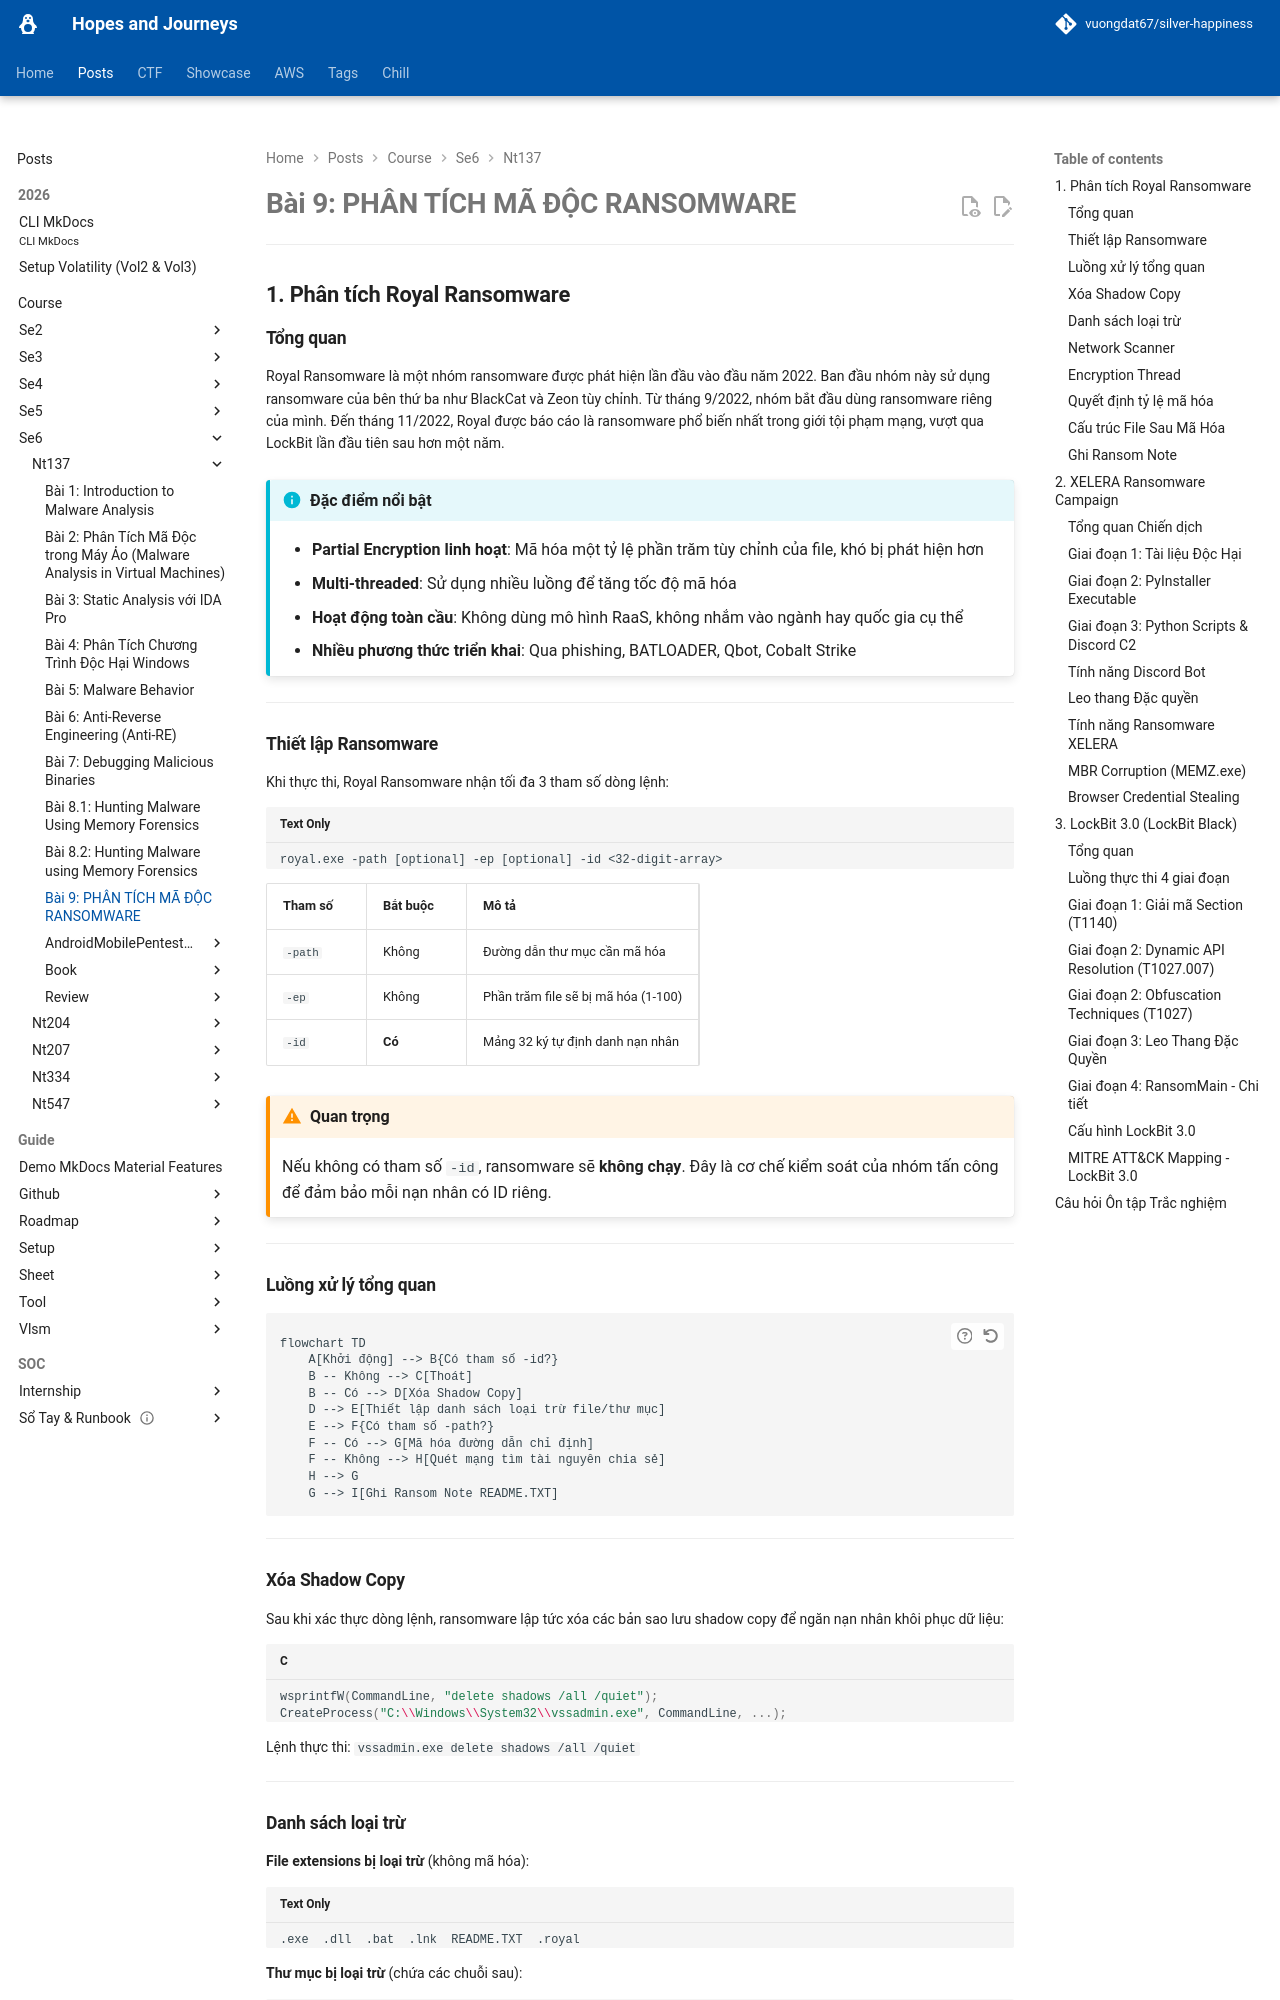

repository: vuongdat67/silver-happiness · page: posts/course/se6/nt137/L9/index.html · generator: mkdocs

# Bài 9: PHÂN TÍCH MÃ ĐỘC RANSOMWARE

---

## 1. Phân tích Royal Ransomware

### Tổng quan

Royal Ransomware là một nhóm ransomware được phát hiện lần đầu vào đầu năm 2022. Ban đầu nhóm này sử dụng ransomware của bên thứ ba như BlackCat và Zeon tùy chỉnh. Từ tháng 9/2022, nhóm bắt đầu dùng ransomware riêng của mình. Đến tháng 11/2022, Royal được báo cáo là ransomware phổ biến nhất trong giới tội phạm mạng, vượt qua LockBit lần đầu tiên sau hơn một năm.

!!! info "Đặc điểm nổi bật"
    - **Partial Encryption linh hoạt**: Mã hóa một tỷ lệ phần trăm tùy chỉnh của file, khó bị phát hiện hơn
    - **Multi-threaded**: Sử dụng nhiều luồng để tăng tốc độ mã hóa
    - **Hoạt động toàn cầu**: Không dùng mô hình RaaS, không nhắm vào ngành hay quốc gia cụ thể
    - **Nhiều phương thức triển khai**: Qua phishing, BATLOADER, Qbot, Cobalt Strike

---

### Thiết lập Ransomware

Khi thực thi, Royal Ransomware nhận tối đa 3 tham số dòng lệnh:

```
royal.exe -path [optional] -ep [optional] -id <32-digit-array>
```

| Tham số | Bắt buộc | Mô tả |
|---|---|---|
| `-path` | Không | Đường dẫn thư mục cần mã hóa |
| `-ep` | Không | Phần trăm file sẽ bị mã hóa (1-100) |
| `-id` | **Có** | Mảng 32 ký tự định danh nạn nhân |

!!! warning "Quan trọng"
    Nếu không có tham số `-id`, ransomware sẽ **không chạy**. Đây là cơ chế kiểm soát của nhóm tấn công để đảm bảo mỗi nạn nhân có ID riêng.

---

### Luồng xử lý tổng quan

```mermaid
flowchart TD
    A[Khởi động] --> B{Có tham số -id?}
    B -- Không --> C[Thoát]
    B -- Có --> D[Xóa Shadow Copy]
    D --> E[Thiết lập danh sách loại trừ file/thư mục]
    E --> F{Có tham số -path?}
    F -- Có --> G[Mã hóa đường dẫn chỉ định]
    F -- Không --> H[Quét mạng tìm tài nguyên chia sẻ]
    H --> G
    G --> I[Ghi Ransom Note README.TXT]
```

---

### Xóa Shadow Copy

Sau khi xác thực dòng lệnh, ransomware lập tức xóa các bản sao lưu shadow copy để ngăn nạn nhân khôi phục dữ liệu:

```c
wsprintfW(CommandLine, "delete shadows /all /quiet");
CreateProcess("C:\\Windows\\System32\\vssadmin.exe", CommandLine, ...);
```

Lệnh thực thi: `vssadmin.exe delete shadows /all /quiet`

---

### Danh sách loại trừ

**File extensions bị loại trừ** (không mã hóa):

```
.exe  .dll  .bat  .lnk  README.TXT  .royal
```

**Thư mục bị loại trừ** (chứa các chuỗi sau):

```
Windows       Royal          Perflogs      Tor browser
Boot          $recycle.bin   Windows.old   $window.~ws
$windows.~bt  Mozilla        Google
```

!!! note "Lý do loại trừ"
    Các file `.exe`, `.dll`, `.bat` được loại trừ để hệ thống vẫn hoạt động được, đảm bảo nạn nhân có thể truy cập link thanh toán. Thư mục `Windows` loại trừ để tránh làm hỏng hệ điều hành.

---
